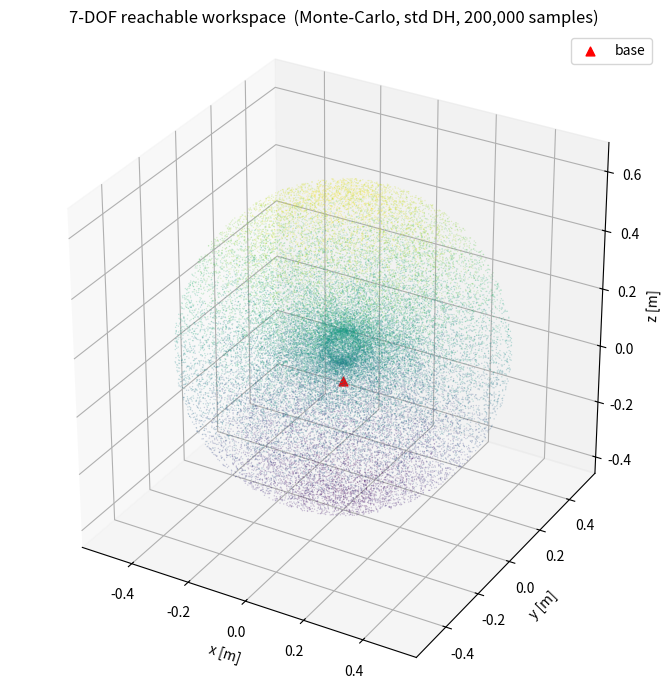
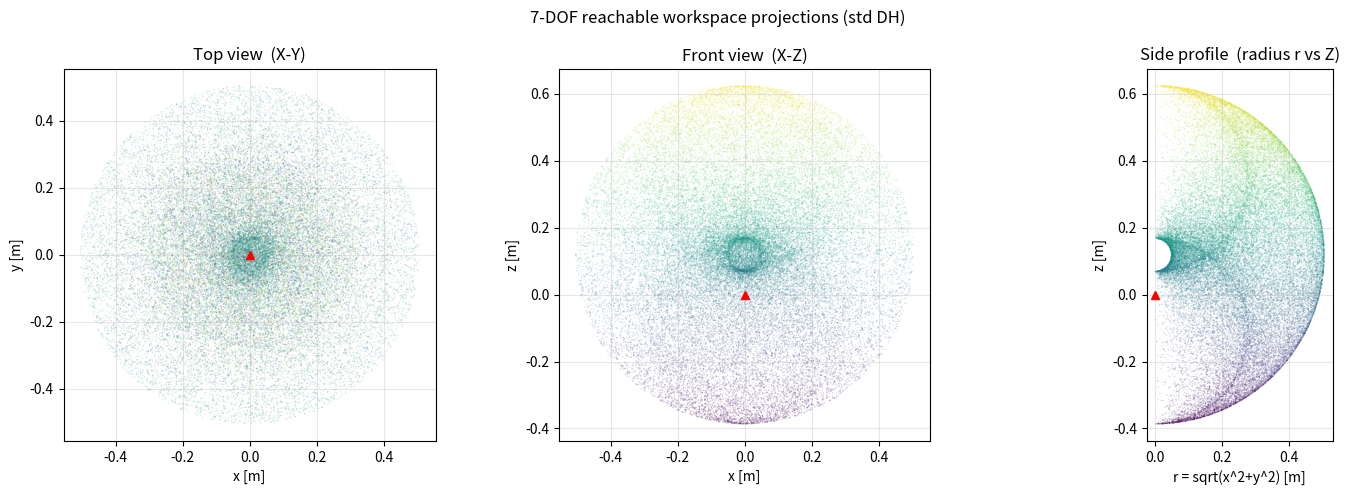

The matplotlib source for these figures, in order:
#!/usr/bin/env python3
"""
Monte-Carlo reachable-workspace generator for the 7-DOF arm, built from the
*numerical DH parameters* in ``dh_param_7dof_v2.pdf`` (NOT the URDF).

Method
------
1. Forward kinematics is assembled directly from the 11-frame DH table below.
   Seven of the eleven frames carry a joint variable (theta_1..theta_7); the
   other four are fixed structural frames that realise the +/-pi/2 wrist twists.
2. ``N`` joint configurations are drawn uniformly at random inside the joint
   limits (Monte-Carlo sampling of the joint space).
3. FK maps every sample to an end-effector position; the resulting point cloud
   *is* a sampled estimate of the reachable workspace. Bounds, horizontal reach
   and an (approximate) volume are reported, and the cloud is plotted.

Convention
----------
The PDF titles the table "Conventional DH Parameter" and shows it verified
against the CAD model, so the DEFAULT here is the standard (Spong/distal)
convention::

    A_i = Rotz(theta_i) . Transz(d_i) . Transx(a_i) . Rotx(alpha_i)

Pass ``--convention mdh`` for the modified (Craig/proximal) form::

    A_i = Rotx(alpha_i) . Transx(a_i) . Rotz(theta_i) . Transz(d_i)

Every a_i in this table is 0, so the two conventions still differ only through
the ordering of the alpha twists -- both are provided so the result can be
cross-checked either way.

Run
---
    python3 workspace_mdh.py                 # 200k samples, std DH, writes plots
    python3 workspace_mdh.py -n 1000000      # denser cloud
    python3 workspace_mdh.py --convention mdh
Needs only numpy + matplotlib (scipy optional, for convex-hull volume).
"""
import argparse
import json
import numpy as np

# --- link lengths (mm -> m), from dh_param_7dof_v2.pdf -----------------------
L1 = 0.11875   # 118.75 mm
L2 = 0.228     # 228 mm
L3 = 0.22712   # 227.12 mm
L4 = 0.050     # 50 mm

PI2 = np.pi / 2.0

# --- the 11-frame DH table ---------------------------------------------------
# Each row: (a, alpha, d, joint_index_or_None, theta_offset)
#   joint_index in 0..6 -> theta column = q[idx] + theta_offset
#   joint_index None    -> fixed frame, theta column = theta_offset
DH_FRAMES = [
    (0.0,  0.0,   L1,   0,    0.0),     # frame 1  theta_1
    (0.0, -PI2,   0.0,  1,    0.0),     # frame 2  theta_2
    (0.0,  PI2,   0.0,  2,    0.0),     # frame 3  theta_3
    (0.0,  PI2,   L2,   3,    0.0),     # frame 4  theta_4
    (0.0, -PI2,   0.0,  4,    0.0),     # frame 5  theta_5
    (0.0, -PI2,   L3,   5,    0.0),     # frame 6  theta_6
    (0.0,  PI2,   0.0,  None, 0.0),     # frame 7  fixed
    (0.0,  0.0,   0.0,  None, -PI2),    # frame 8  fixed  theta = -pi/2
    (0.0, -PI2,   0.0,  6,    0.0),     # frame 9  theta_7
    (0.0,  PI2,   0.0,  None, 0.0),     # frame 10 fixed
    (0.0,  0.0,   L4,   None, 0.0),     # frame 11 fixed  (tool length)
]

# --- joint limits (rad), from the URDF -------------------------------------
#   joint_1/3/5 are 'continuous' in the URDF -> sampled over [-pi, pi]
#   joint_2/4/7 'revolute' [-1.6, 1.6];  joint_6 restricted [-0.48, 0.26]
PI = np.pi
Q_MIN = np.array([-PI, -1.6, -PI, -1.6, -PI, -0.48, -1.6])
Q_MAX = np.array([ PI,  1.6,  PI,  1.6,  PI,  0.26,  1.6])
JOINT_NAMES = [f"joint_{i+1}" for i in range(7)]


def dh_matrices(a, alpha, d, theta, convention):
    """Return a batched (N,4,4) DH transform for arrays of theta (and scalars
    a, alpha, d). ``convention`` is 'std' or 'mdh'."""
    theta = np.atleast_1d(theta).astype(float)
    n = theta.shape[0]
    ct, st = np.cos(theta), np.sin(theta)
    ca, sa = np.cos(alpha), np.sin(alpha)
    T = np.zeros((n, 4, 4))
    if convention == "std":
        # Rotz(theta) Transz(d) Transx(a) Rotx(alpha)
        T[:, 0, 0] = ct
        T[:, 0, 1] = -st * ca
        T[:, 0, 2] = st * sa
        T[:, 0, 3] = a * ct
        T[:, 1, 0] = st
        T[:, 1, 1] = ct * ca
        T[:, 1, 2] = -ct * sa
        T[:, 1, 3] = a * st
        T[:, 2, 1] = sa
        T[:, 2, 2] = ca
        T[:, 2, 3] = d
        T[:, 3, 3] = 1.0
    elif convention == "mdh":
        # Rotx(alpha) Transx(a) Rotz(theta) Transz(d)
        T[:, 0, 0] = ct
        T[:, 0, 1] = -st
        T[:, 0, 3] = a
        T[:, 1, 0] = st * ca
        T[:, 1, 1] = ct * ca
        T[:, 1, 2] = -sa
        T[:, 1, 3] = -d * sa
        T[:, 2, 0] = st * sa
        T[:, 2, 1] = ct * sa
        T[:, 2, 2] = ca
        T[:, 2, 3] = d * ca
        T[:, 3, 3] = 1.0
    else:
        raise ValueError(f"unknown convention {convention!r}")
    return T


def fk_batch(Q, convention="std"):
    """Forward kinematics for a batch of joint vectors.

    Q : (N,7) array of joint angles
    returns (N,3) end-effector positions in the base frame (metres).
    """
    Q = np.atleast_2d(Q).astype(float)
    n = Q.shape[0]
    T = np.broadcast_to(np.eye(4), (n, 4, 4)).copy()
    for (a, alpha, d, jidx, toff) in DH_FRAMES:
        theta = (Q[:, jidx] + toff) if jidx is not None else np.full(n, toff)
        T = T @ dh_matrices(a, alpha, d, theta, convention)
    return T[:, :3, 3]


def sample_workspace(n, convention, seed, qmin, qmax):
    rng = np.random.default_rng(seed)
    Q = qmin + (qmax - qmin) * rng.random((n, 7))
    P = fk_batch(Q, convention)
    return Q, P


def convex_hull_volume(P):
    try:
        from scipy.spatial import ConvexHull
    except Exception:
        return None
    try:
        return float(ConvexHull(P).volume)
    except Exception:
        return None


def voxel_volume(P, voxel=0.02):
    """Occupied-voxel volume estimate (better for a non-convex shell)."""
    keys = np.floor(P / voxel).astype(np.int64)
    occupied = len(np.unique(keys, axis=0))
    return occupied * (voxel ** 3), occupied, voxel


def report(P, convention, hull_v, vox):
    vol_vox, n_vox, vsz = vox
    r = np.hypot(P[:, 0], P[:, 1])
    reach = np.linalg.norm(P, axis=1)
    m = {
        "convention": convention,
        "n_samples": int(P.shape[0]),
        "x_m": [float(P[:, 0].min()), float(P[:, 0].max())],
        "y_m": [float(P[:, 1].min()), float(P[:, 1].max())],
        "z_m": [float(P[:, 2].min()), float(P[:, 2].max())],
        "horizontal_radius_m": [float(r.min()), float(r.max())],
        "reach_from_base_m": [float(reach.min()), float(reach.max())],
        "convex_hull_volume_m3": hull_v,
        "voxel_volume_m3": vol_vox,
        "voxel_count": int(n_vox),
        "voxel_size_m": vsz,
        "link_lengths_m": {"l1": L1, "l2": L2, "l3": L3, "l4": L4},
        "joint_limits_rad": {JOINT_NAMES[i]: [float(Q_MIN[i]), float(Q_MAX[i])]
                             for i in range(7)},
    }
    print("\n=== Reachable workspace (Monte-Carlo, DH FK) ===")
    print(f"convention      : {convention}")
    print(f"samples         : {m['n_samples']:,}")
    print(f"x range         : [{m['x_m'][0]:+.3f}, {m['x_m'][1]:+.3f}] m")
    print(f"y range         : [{m['y_m'][0]:+.3f}, {m['y_m'][1]:+.3f}] m")
    print(f"z range         : [{m['z_m'][0]:+.3f}, {m['z_m'][1]:+.3f}] m")
    print(f"horiz radius r  : [{m['horizontal_radius_m'][0]:.3f}, "
          f"{m['horizontal_radius_m'][1]:.3f}] m")
    print(f"reach from base : [{m['reach_from_base_m'][0]:.3f}, "
          f"{m['reach_from_base_m'][1]:.3f}] m")
    if hull_v is not None:
        print(f"convex-hull vol : {hull_v:.4f} m^3")
    print(f"voxel vol (~{vsz*1000:.0f}mm): {vol_vox:.4f} m^3  ({n_vox} voxels)")
    return m


def make_plots(P, convention, out_prefix, max_plot=40000,
               cmap="viridis", base_color="red"):
    import matplotlib
    matplotlib.use("Agg")
    import matplotlib.pyplot as plt
    from mpl_toolkits.mplot3d import Axes3D  # noqa: F401

    # subsample for plotting speed
    if P.shape[0] > max_plot:
        idx = np.random.default_rng(0).choice(P.shape[0], max_plot, replace=False)
        Pp = P[idx]
    else:
        Pp = P
    x, y, z = Pp[:, 0], Pp[:, 1], Pp[:, 2]
    c = z  # colour by height

    # 3D scatter
    fig = plt.figure(figsize=(8, 7))
    ax = fig.add_subplot(111, projection="3d")
    ax.scatter(x, y, z, c=c, cmap=cmap, s=1, alpha=0.25, linewidths=0)
    ax.scatter([0], [0], [0], c=base_color, s=40, marker="^", label="base")
    ax.set_xlabel("x [m]"); ax.set_ylabel("y [m]"); ax.set_zlabel("z [m]")
    ax.set_title(f"7-DOF reachable workspace  (Monte-Carlo, {convention} DH, "
                 f"{P.shape[0]:,} samples)")
    ax.legend(loc="upper right")
    try:
        ax.set_box_aspect((np.ptp(x), np.ptp(y), np.ptp(z)))
    except Exception:
        pass
    fig.tight_layout()
    fig.savefig(f"{out_prefix}_3d.png", dpi=150)
    fig.savefig(f"{out_prefix}_3d.pdf")
    plt.close(fig)

    # three orthographic projections
    r = np.hypot(x, y)
    fig, axs = plt.subplots(1, 3, figsize=(15, 5))
    axs[0].scatter(x, y, s=1, alpha=0.2, c=c, cmap=cmap, linewidths=0)
    axs[0].plot(0, 0, "^", color=base_color); axs[0].set_title("Top view  (X-Y)")
    axs[0].set_xlabel("x [m]"); axs[0].set_ylabel("y [m]")
    axs[1].scatter(x, z, s=1, alpha=0.2, c=c, cmap=cmap, linewidths=0)
    axs[1].plot(0, 0, "^", color=base_color); axs[1].set_title("Front view  (X-Z)")
    axs[1].set_xlabel("x [m]"); axs[1].set_ylabel("z [m]")
    axs[2].scatter(r, z, s=1, alpha=0.2, c=c, cmap=cmap, linewidths=0)
    axs[2].plot(0, 0, "^", color=base_color); axs[2].set_title("Side profile  (radius r vs Z)")
    axs[2].set_xlabel("r = sqrt(x^2+y^2) [m]"); axs[2].set_ylabel("z [m]")
    for a in axs:
        a.set_aspect("equal", "box"); a.grid(True, alpha=0.3)
    fig.suptitle(f"7-DOF reachable workspace projections ({convention} DH)")
    fig.tight_layout()
    fig.savefig(f"{out_prefix}_projections.png", dpi=150)
    fig.savefig(f"{out_prefix}_projections.pdf")
    plt.close(fig)
    print(f"wrote {out_prefix}_3d.png/.pdf and {out_prefix}_projections.png/.pdf")


def main():
    ap = argparse.ArgumentParser(description=__doc__,
                                 formatter_class=argparse.RawDescriptionHelpFormatter)
    ap.add_argument("-n", "--samples", type=int, default=200_000,
                    help="number of Monte-Carlo joint samples (default 200000)")
    ap.add_argument("--convention", choices=["std", "mdh"], default="std",
                    help="DH convention (default std = the verified table)")
    ap.add_argument("--seed", type=int, default=1)
    ap.add_argument("--voxel", type=float, default=0.02,
                    help="voxel size [m] for the volume estimate (default 0.02)")
    ap.add_argument("--out", default="workspace",
                    help="output file prefix (default 'workspace')")
    ap.add_argument("--cmap", default="viridis",
                    help="matplotlib colormap for the point cloud "
                         "(default 'viridis')")
    ap.add_argument("--base-color", default="red",
                    help="colour of the base marker (default 'red')")
    ap.add_argument("--no-plots", action="store_true")
    ap.add_argument("--save-cloud", action="store_true",
                    help="also save the full point cloud as .npy")
    args = ap.parse_args()

    # sanity: print the home (all-zeros) EE pose
    home = fk_batch(np.zeros((1, 7)), args.convention)[0]
    print(f"home (q=0) EE position [{args.convention}] = "
          f"{home.round(4)}  (|p|={np.linalg.norm(home):.4f} m)")

    Q, P = sample_workspace(args.samples, args.convention, args.seed,
                            Q_MIN, Q_MAX)
    hull_v = convex_hull_volume(P)
    vox = voxel_volume(P, args.voxel)
    m = report(P, args.convention, hull_v, vox)

    with open(f"{args.out}_metrics.json", "w") as f:
        json.dump(m, f, indent=2)
    print(f"wrote {args.out}_metrics.json")

    # always save a subsampled CSV so the cloud is inspectable without numpy
    sub = P if P.shape[0] <= 50000 else P[np.random.default_rng(0).choice(
        P.shape[0], 50000, replace=False)]
    np.savetxt(f"{args.out}_cloud.csv", sub, delimiter=",",
               header="x_m,y_m,z_m", comments="")
    print(f"wrote {args.out}_cloud.csv  ({sub.shape[0]} points)")
    if args.save_cloud:
        np.save(f"{args.out}_cloud.npy", P)
        print(f"wrote {args.out}_cloud.npy  ({P.shape[0]} points)")

    if not args.no_plots:
        make_plots(P, args.convention, args.out,
                   cmap=args.cmap, base_color=args.base_color)


if __name__ == "__main__":
    main()
